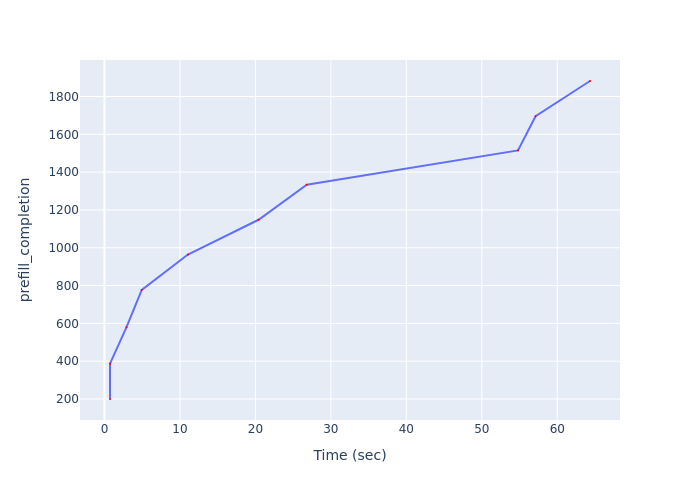

Values plotted in this chart, from the file beside it:
Time (sec), prefill_completion
0.7335, 200
0.7335, 387
2.909, 579
4.943, 777
11.06, 964
20.42, 1148
26.81, 1333
54.8, 1515
57.13, 1696
64.34, 1882
